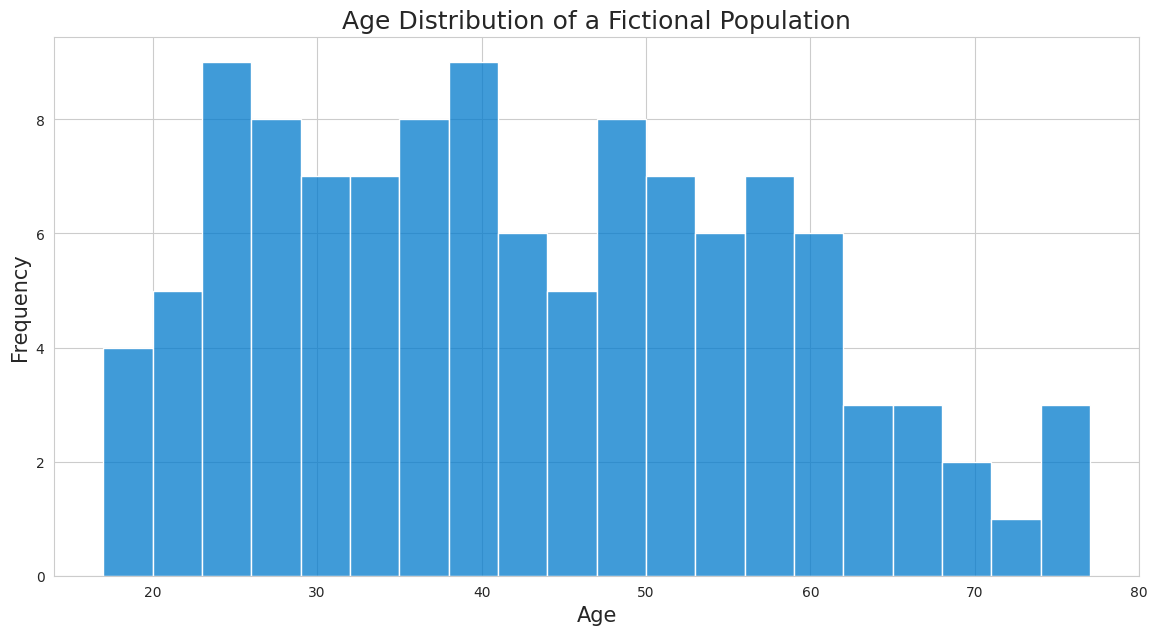

Write the Python code that produced this figure.

import seaborn as sns
import pandas as pd
import matplotlib.pyplot as plt

# Creating a DataFrame from the given table data.
data = {
    'Age': [
        23, 26, 22, 35, 29, 33, 41, 27, 34, 25, 31, 29, 38, 45, 42, 36, 47, 50, 53, 56,
        49, 48, 37, 39, 40, 32, 28, 24, 21, 19, 18, 20, 22, 23, 25, 27, 30, 33, 35, 36,
        38, 40, 43, 46, 49, 52, 55, 58, 60, 62, 65, 67, 23, 26, 28, 30, 32, 34, 36, 38,
        40, 41, 43, 45, 47, 49, 50, 51, 52, 53, 54, 55, 56, 58, 59, 60, 61, 62, 20, 19,
        17, 23, 26, 25, 24, 28, 29, 31, 33, 36, 35, 38, 40, 42, 44, 46, 47, 49, 50, 52,
        54, 56, 57, 58, 60, 61, 63, 66, 68, 70, 72, 74, 75, 77
    ]
}

df = pd.DataFrame(data)

# Setting the aesthetic style of the plots.
sns.set_style('whitegrid')

# Setting the size of the plot.
plt.figure(figsize=(14, 7))

# Creating a histogram with the specified bin width and color.
sns.histplot(df['Age'], bins=20, color='#007acc', kde=False)

# Customizing plot labels and title.
plt.title('Age Distribution of a Fictional Population', fontsize=18)
plt.xlabel('Age', fontsize=15)
plt.ylabel('Frequency', fontsize=15)

# Show the plot.
plt.show()
